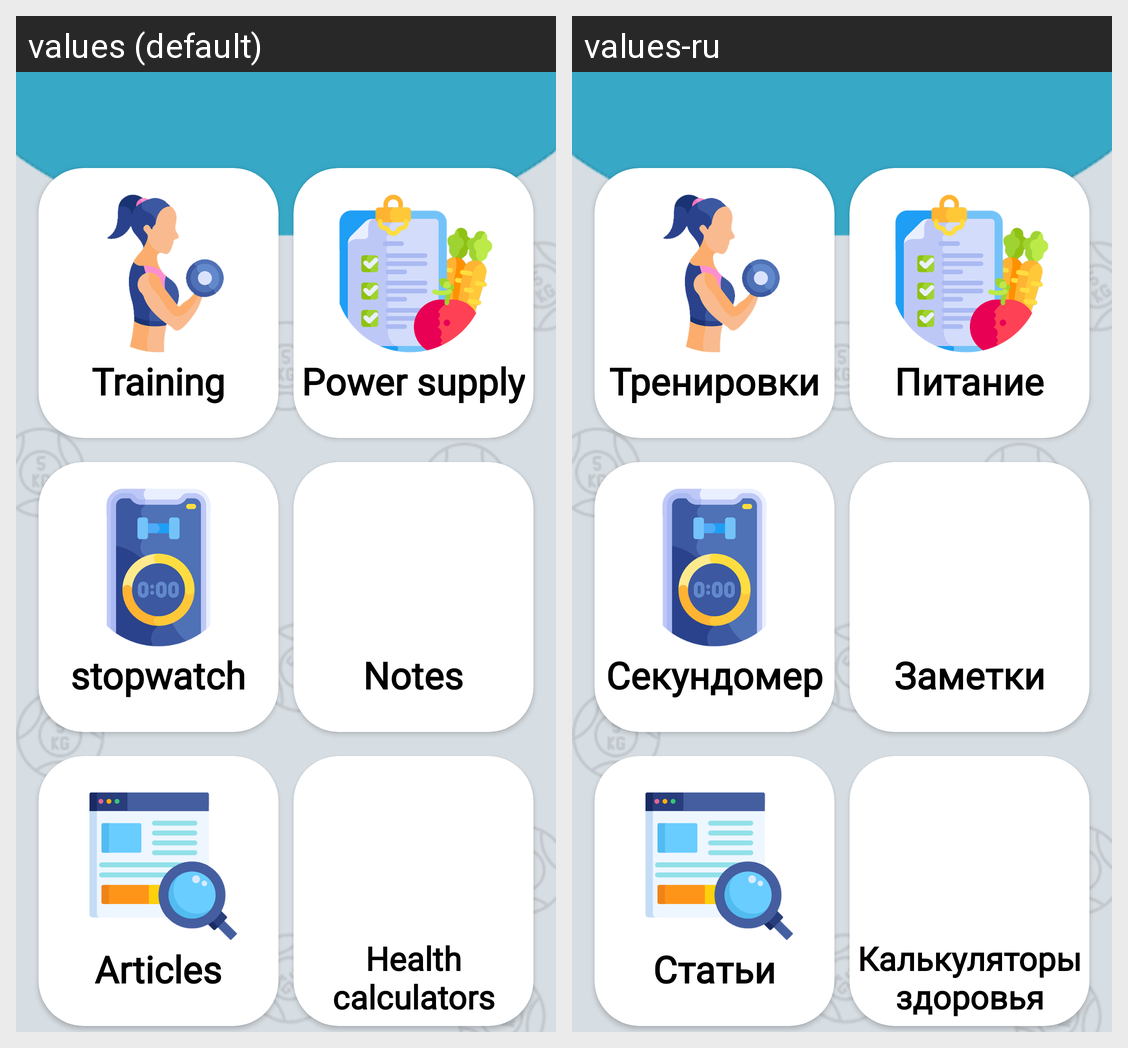

Strings drawn on this Android screen and how each of the app's shown locales translates them:
Android screen res/layout/activity_gender_girl.xml rendered under 2 locales, left to right: values (default), values-ru. Device: Nexus 5 (rendered at 1080×1920; each locale shown at half size, 540×960, under a caption strip naming it); theme Theme.InfoSport.
Strings drawn on this screen, with the default value and each locale's value (text and hints the layout hard-codes, and strings that could not be matched under every locale, appear in the picture but are not listed):

treni
  values: Training
  values-ru: Тренировки

nut
  values: Power supply
  values-ru: Питание

sec111
  values: stopwatch
  values-ru: Секундомер

note11
  values: Notes
  values-ru: Заметки

articles
  values: Articles
  values-ru: Статьи

live
  values: Health calculators
  values-ru: Калькуляторы здоровья
